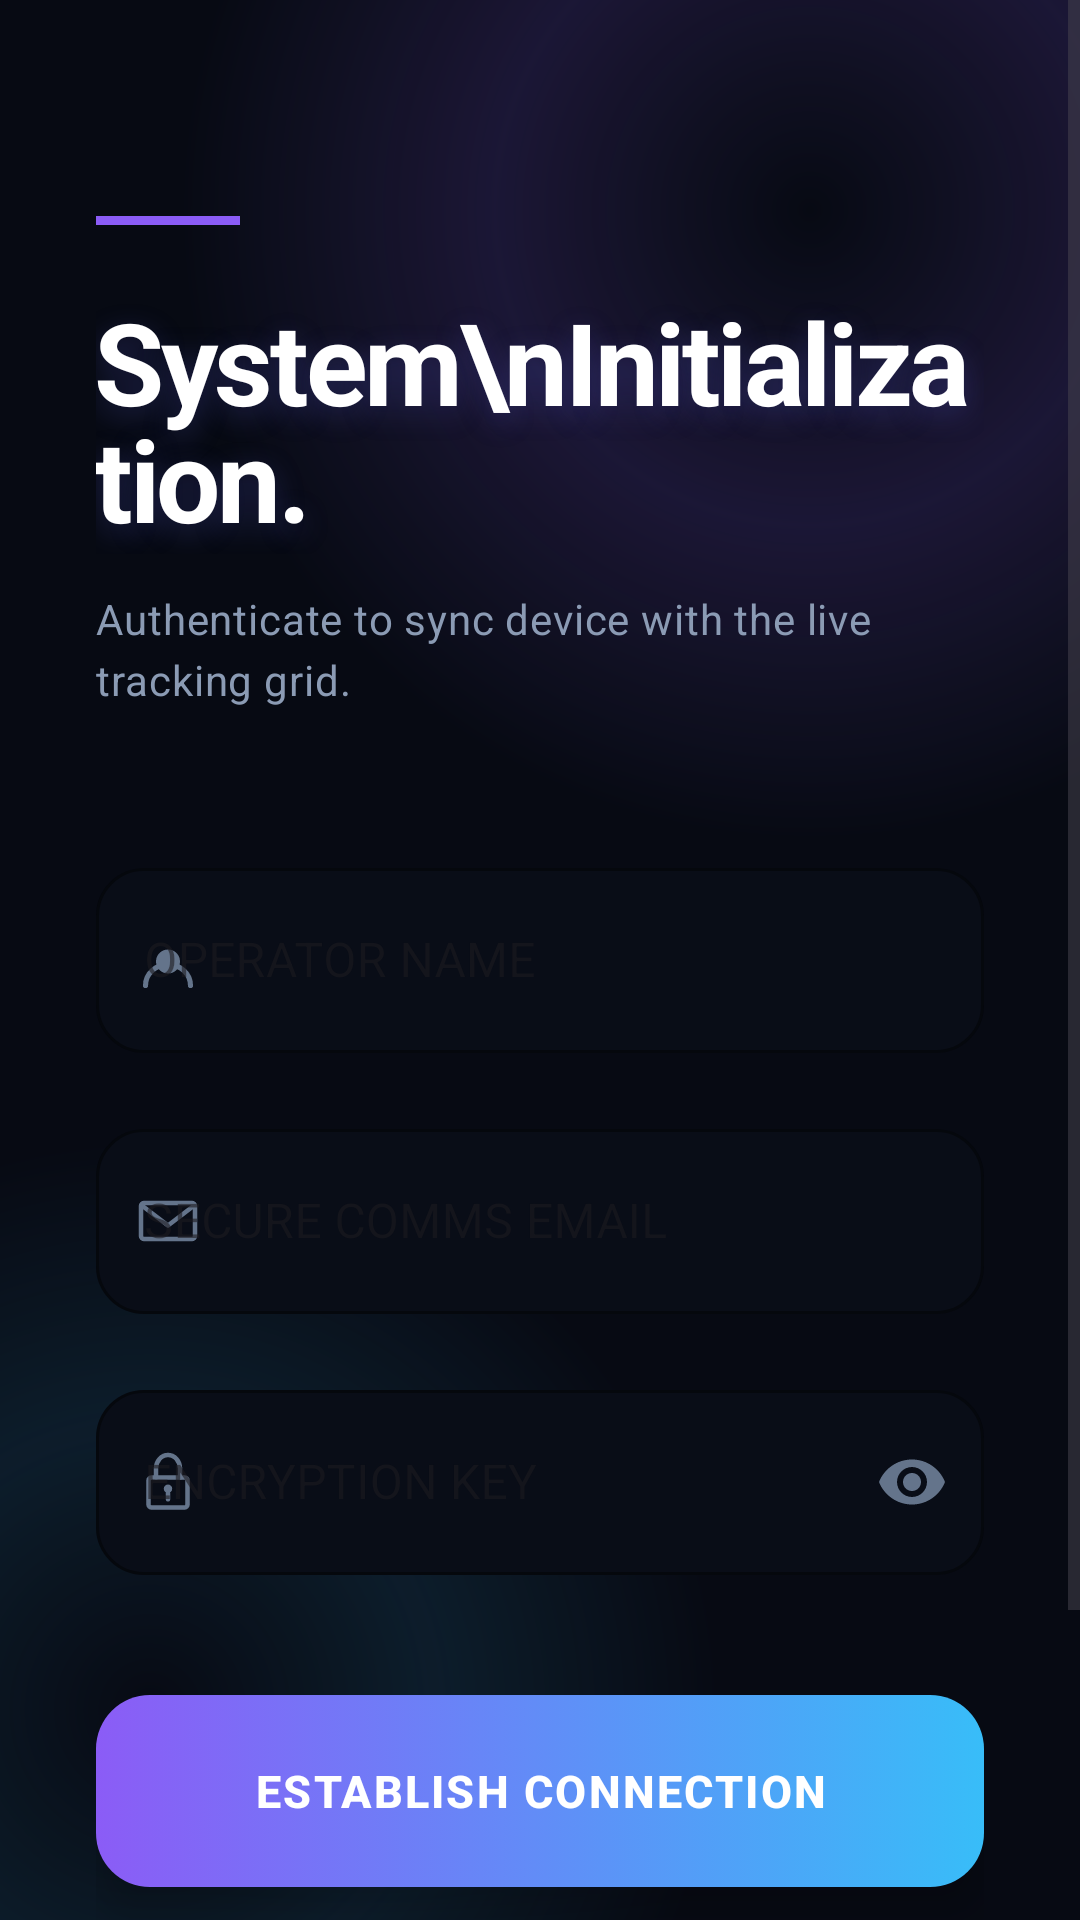

This screen was rendered from an Android layout file. Write that file and the resources it references.
<!-- AndroidManifest.xml: application theme Theme.Gotilo -->
<!-- res/layout/activity_register.xml -->
<?xml version="1.0" encoding="utf-8"?>
<ScrollView xmlns:android="http://schemas.android.com/apk/res/android"
    xmlns:app="http://schemas.android.com/apk/res-auto"
    xmlns:tools="http://schemas.android.com/tools"
    android:layout_width="match_parent"
    android:layout_height="match_parent"
    android:background="@drawable/bg_ambient_glow"
    android:fillViewport="true"
    android:overScrollMode="never">

    <androidx.constraintlayout.widget.ConstraintLayout
        android:layout_width="match_parent"
        android:layout_height="wrap_content"
        android:paddingHorizontal="32dp"
        android:paddingVertical="40dp">

        
        <View
            android:id="@+id/techAccent"
            android:layout_width="48dp"
            android:layout_height="3dp"
            android:layout_marginTop="32dp"
            android:background="#8B5CF6"
            app:layout_constraintStart_toStartOf="parent"
            app:layout_constraintTop_toTopOf="parent" />

        
        <TextView
            android:id="@+id/tvTitle"
            android:layout_width="0dp"
            android:layout_height="wrap_content"
            android:layout_marginTop="20dp"
            android:text="System\nInitialization."
            android:textColor="#FFFFFF"
            android:textSize="38sp"
            android:textStyle="bold"
            android:lineSpacingExtra="-6dp"
            android:letterSpacing="-0.03"
            android:shadowColor="#406366F1"
            android:shadowDx="0"
            android:shadowDy="8"
            android:shadowRadius="24"
            app:layout_constraintEnd_toEndOf="parent"
            app:layout_constraintStart_toStartOf="parent"
            app:layout_constraintTop_toBottomOf="@id/techAccent" />

        <TextView
            android:id="@+id/tvSubtitle"
            android:layout_width="0dp"
            android:layout_height="wrap_content"
            android:layout_marginTop="12dp"
            android:text="Authenticate to sync device with the live tracking grid."
            android:textColor="#8B9BB4"
            android:textSize="14sp"
            android:letterSpacing="0.02"
            android:lineSpacingExtra="4dp"
            app:layout_constraintEnd_toEndOf="parent"
            app:layout_constraintStart_toStartOf="parent"
            app:layout_constraintTop_toBottomOf="@id/tvTitle" />

        
        <LinearLayout
            android:id="@+id/formContainer"
            android:layout_width="match_parent"
            android:layout_height="wrap_content"
            android:layout_marginTop="48dp"
            android:orientation="vertical"
            app:layout_constraintBottom_toTopOf="@+id/btnRegister"
            app:layout_constraintTop_toBottomOf="@id/tvSubtitle"
            app:layout_constraintVertical_bias="0.2">

            
            <com.google.android.material.textfield.TextInputLayout
                style="@style/Widget.MaterialComponents.TextInputLayout.OutlinedBox"
                android:layout_width="match_parent"
                android:layout_height="wrap_content"
                android:layout_marginBottom="20dp"
                android:hint="OPERATOR NAME"
                app:boxBackgroundColor="#090D17"
                app:boxCornerRadiusBottomEnd="16dp"
                app:boxCornerRadiusBottomStart="16dp"
                app:boxCornerRadiusTopEnd="16dp"
                app:boxCornerRadiusTopStart="16dp"
                app:boxStrokeColor="#8B5CF6"
                app:boxStrokeWidth="1dp"
                app:boxStrokeWidthFocused="2dp"
                app:hintTextColor="#8B5CF6"
                app:startIconDrawable="@drawable/ic_user"
                app:startIconTint="#64748B">

                <com.google.android.material.textfield.TextInputEditText
                    android:id="@+id/etName"
                    android:layout_width="match_parent"
                    android:layout_height="wrap_content"
                    android:inputType="textPersonName"
                    android:paddingVertical="20dp"
                    android:textColor="#FFFFFF"
                    android:textColorHint="#334155"
                    android:textCursorDrawable="@null"
                    android:textSize="16sp" />
            </com.google.android.material.textfield.TextInputLayout>

            
            <com.google.android.material.textfield.TextInputLayout
                style="@style/Widget.MaterialComponents.TextInputLayout.OutlinedBox"
                android:layout_width="match_parent"
                android:layout_height="wrap_content"
                android:layout_marginBottom="20dp"
                android:hint="SECURE COMMS EMAIL"
                app:boxBackgroundColor="#090D17"
                app:boxCornerRadiusBottomEnd="16dp"
                app:boxCornerRadiusBottomStart="16dp"
                app:boxCornerRadiusTopEnd="16dp"
                app:boxCornerRadiusTopStart="16dp"
                app:boxStrokeColor="#8B5CF6"
                app:boxStrokeWidth="1dp"
                app:boxStrokeWidthFocused="2dp"
                app:hintTextColor="#8B5CF6"
                app:startIconDrawable="@drawable/ic_email"
                app:startIconTint="#64748B">

                <com.google.android.material.textfield.TextInputEditText
                    android:id="@+id/etEmail"
                    android:layout_width="match_parent"
                    android:layout_height="wrap_content"
                    android:inputType="textEmailAddress"
                    android:paddingVertical="20dp"
                    android:textColor="#FFFFFF"
                    android:textColorHint="#334155"
                    android:textCursorDrawable="@null"
                    android:textSize="16sp" />
            </com.google.android.material.textfield.TextInputLayout>

            
            <com.google.android.material.textfield.TextInputLayout
                style="@style/Widget.MaterialComponents.TextInputLayout.OutlinedBox"
                android:layout_width="match_parent"
                android:layout_height="wrap_content"
                android:hint="ENCRYPTION KEY"
                app:boxBackgroundColor="#090D17"
                app:boxCornerRadiusBottomEnd="16dp"
                app:boxCornerRadiusBottomStart="16dp"
                app:boxCornerRadiusTopEnd="16dp"
                app:boxCornerRadiusTopStart="16dp"
                app:boxStrokeColor="#8B5CF6"
                app:boxStrokeWidth="1dp"
                app:boxStrokeWidthFocused="2dp"
                app:hintTextColor="#8B5CF6"
                app:passwordToggleEnabled="true"
                app:passwordToggleTint="#64748B"
                app:startIconDrawable="@drawable/ic_lock"
                app:startIconTint="#64748B">

                <com.google.android.material.textfield.TextInputEditText
                    android:id="@+id/etPassword"
                    android:layout_width="match_parent"
                    android:layout_height="wrap_content"
                    android:inputType="textPassword"
                    android:paddingVertical="20dp"
                    android:textColor="#FFFFFF"
                    android:textColorHint="#334155"
                    android:textCursorDrawable="@null"
                    android:textSize="16sp" />
            </com.google.android.material.textfield.TextInputLayout>

        </LinearLayout>

        
        
        <androidx.appcompat.widget.AppCompatButton
            android:id="@+id/btnRegister"
            android:layout_width="match_parent"
            android:layout_height="64dp"
            android:layout_marginTop="40dp"
            android:layout_marginBottom="16dp"
            android:background="@drawable/bg_tech_button"
            android:elevation="8dp"
            android:letterSpacing="0.05"
            android:stateListAnimator="@null"
            android:text="Establish Connection"
            android:textAllCaps="true"
            android:textColor="#FFFFFF"
            android:textSize="15sp"
            android:textStyle="bold"
            app:layout_constraintBottom_toTopOf="@+id/tvGoToLogin"
            app:layout_constraintTop_toBottomOf="@id/formContainer"
            app:layout_constraintVertical_bias="1.0" />

        
        <TextView
            android:id="@+id/tvGoToLogin"
            android:layout_width="wrap_content"
            android:layout_height="wrap_content"
            android:layout_marginBottom="24dp"
            android:background="?attr/selectableItemBackgroundBorderless"
            android:clickable="true"
            android:focusable="true"
            android:padding="12dp"
            android:text="NODE ALREADY ACTIVE? AUTHENTICATE HERE."
            android:textColor="#64748B"
            android:textSize="12sp"
            android:letterSpacing="0.05"
            app:layout_constraintBottom_toBottomOf="parent"
            app:layout_constraintEnd_toEndOf="parent"
            app:layout_constraintStart_toStartOf="parent" />

        <ProgressBar
            android:id="@+id/progressBar"
            android:layout_width="32dp"
            android:layout_height="32dp"
            android:indeterminateTint="#FFFFFF"
            android:elevation="10dp"
            android:visibility="gone"
            app:layout_constraintBottom_toBottomOf="@+id/btnRegister"
            app:layout_constraintEnd_toEndOf="@+id/btnRegister"
            app:layout_constraintStart_toStartOf="@+id/btnRegister"
            app:layout_constraintTop_toTopOf="@+id/btnRegister" />

    </androidx.constraintlayout.widget.ConstraintLayout>
</ScrollView>
<!-- resources referenced by this layout -->
<resources>
  <!-- drawable bg_ambient_glow (drawable) -->
  <?xml version="1.0" encoding="utf-8"?>
  <layer-list xmlns:android="http://schemas.android.com/apk/res/android">
  
      
      <item>
          <shape android:shape="rectangle">
              <solid android:color="#070A13" />
          </shape>
      </item>
  
      
      <item android:gravity="top|end" android:width="420dp" android:height="420dp"
          android:top="-140dp" android:end="-120dp">
          <shape android:shape="oval">
              <gradient
                  android:type="radial"
                  android:gradientRadius="210dp"
                  android:centerColor="#268B5CF6"
                  android:endColor="#00070A13" />
          </shape>
      </item>
  
      
      <item android:gravity="bottom|start" android:width="380dp" android:height="380dp"
          android:bottom="-120dp" android:start="-140dp">
          <shape android:shape="oval">
              <gradient
                  android:type="radial"
                  android:gradientRadius="190dp"
                  android:centerColor="#1A38BDF8"
                  android:endColor="#00070A13" />
          </shape>
      </item>
  
  </layer-list>
  <!-- drawable bg_tech_button (drawable) -->
  <?xml version="1.0" encoding="utf-8"?>
  <selector xmlns:android="http://schemas.android.com/apk/res/android">
  
      
      <item android:state_pressed="true">
          <shape android:shape="rectangle">
              <corners android:radius="18dp" />
              <gradient
                  android:type="linear"
                  android:angle="0"
                  android:startColor="#7C3AED"
                  android:endColor="#0EA5E9" />
          </shape>
      </item>
  
      
      <item>
          <shape android:shape="rectangle">
              <corners android:radius="18dp" />
              <gradient
                  android:type="linear"
                  android:angle="0"
                  android:startColor="#8B5CF6"
                  android:endColor="#38BDF8" />
          </shape>
      </item>
  
  </selector>
  <!-- drawable ic_email (drawable) -->
  <?xml version="1.0" encoding="utf-8"?>
  <vector xmlns:android="http://schemas.android.com/apk/res/android"
      android:width="24dp"
      android:height="24dp"
      android:viewportWidth="24"
      android:viewportHeight="24">
  
      <path
          android:pathData="M4,6 L20,6 A1,1 0 0,1 21,7 L21,17 A1,1 0 0,1 20,18 L4,18 A1,1 0 0,1 3,17 L3,7 A1,1 0 0,1 4,6 Z"
          android:strokeColor="#FFFFFF"
          android:strokeWidth="1.5"
          android:fillColor="#00000000" />
  
      <path
          android:pathData="M3.5,7 L12,13.5 L20.5,7"
          android:strokeColor="#FFFFFF"
          android:strokeWidth="1.5"
          android:strokeLineCap="round"
          android:strokeLineJoin="round"
          android:fillColor="#00000000" />
  
  </vector>
  <!-- drawable ic_user (drawable) -->
  <?xml version="1.0" encoding="utf-8"?>
  <vector xmlns:android="http://schemas.android.com/apk/res/android"
      android:width="24dp"
      android:height="24dp"
      android:viewportWidth="24"
      android:viewportHeight="24">
  
      <path
          android:pathData="M12,12.5 m-4,0 a4,4 0 1,0 8,0 a4,4 0 1,0 -8,0"
          android:fillColor="#FFFFFF" />
  
      <path
          android:pathData="M4.5,20.5 C4.5,16.63 7.86,13.5 12,13.5 C16.14,13.5 19.5,16.63 19.5,20.5"
          android:strokeColor="#FFFFFF"
          android:strokeWidth="1.7"
          android:strokeLineCap="round"
          android:fillColor="#00000000" />
  
  </vector>
  <style name="Theme.Gotilo" parent="Base.Theme.Gotilo" />
  <style name="Base.Theme.Gotilo" parent="Theme.Material3.DayNight.NoActionBar">
          
          <item name="android:windowBackground">#090D17</item>
          <item name="android:windowNoTitle">true</item>
          <item name="android:windowIsFloating">false</item>
          <item name="android:windowIsTranslucent">false</item>
      </style>
</resources>
